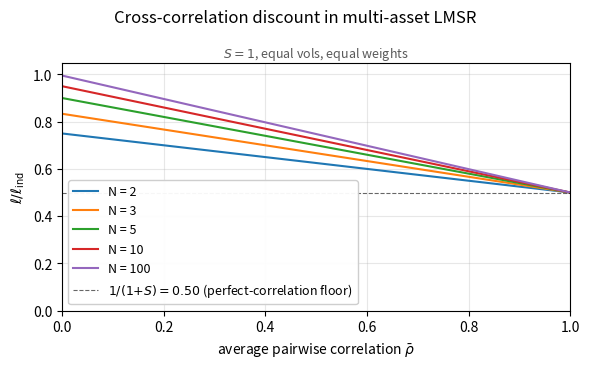

Python code for this plot: (Note: this script raises an exception after producing the figure.)
"""
Figure for doc/lvr-multiasset-lmsr.md: ratio of multi-asset LMSR LVR to the
independent-pair benchmark, plotted against average pairwise correlation rho-bar
for fixed S=1 (balanced pool) and several N. Closed form is eq. (9):

    ell(rho-bar) / ell_ind = [N + S(N-1)(1 - rho-bar)] / [N(1+S)]

The curves all converge to 1/(1+S) at rho-bar = 1 (the perfect-correlation floor)
and spread out at rho-bar = 0 in proportion to N.
"""

import numpy as np
import matplotlib.pyplot as plt

S = 1.0
N_values = [2, 3, 5, 10, 100]
rho = np.linspace(0.0, 1.0, 400)

fig, ax = plt.subplots(figsize=(6.0, 3.75), dpi=100)
for N in N_values:
    ratio = (N + S * (N - 1) * (1.0 - rho)) / (N * (1.0 + S))
    ax.plot(rho, ratio, label=f"N = {N}")

floor = 1.0 / (1.0 + S)
ax.axhline(
    floor,
    color="black",
    linestyle="--",
    linewidth=0.8,
    alpha=0.6,
    label=r"$1/(1{+}S) = " + f"{floor:.2f}$ (perfect-correlation floor)",
)

ax.set_xlabel(r"average pairwise correlation $\bar\rho$")
ax.set_ylabel(r"$\ell / \ell_{\mathrm{ind}}$")
fig.suptitle("Cross-correlation discount in multi-asset LMSR", fontsize=12, y=0.97)
ax.set_title(r"$S=1$, equal vols, equal weights", fontsize=9, color="0.35", pad=4)
ax.set_xlim(0.0, 1.0)
ax.set_ylim(0.0, 1.05)
ax.grid(True, alpha=0.3)
ax.legend(loc="lower left", fontsize=9, framealpha=0.95)

plt.tight_layout()
out = "doc/lvr-multiasset-lmsr-fig.png"
plt.savefig(out, dpi=100)  # no bbox_inches="tight" so the figure is exactly 600px wide
print(f"wrote {out}")
